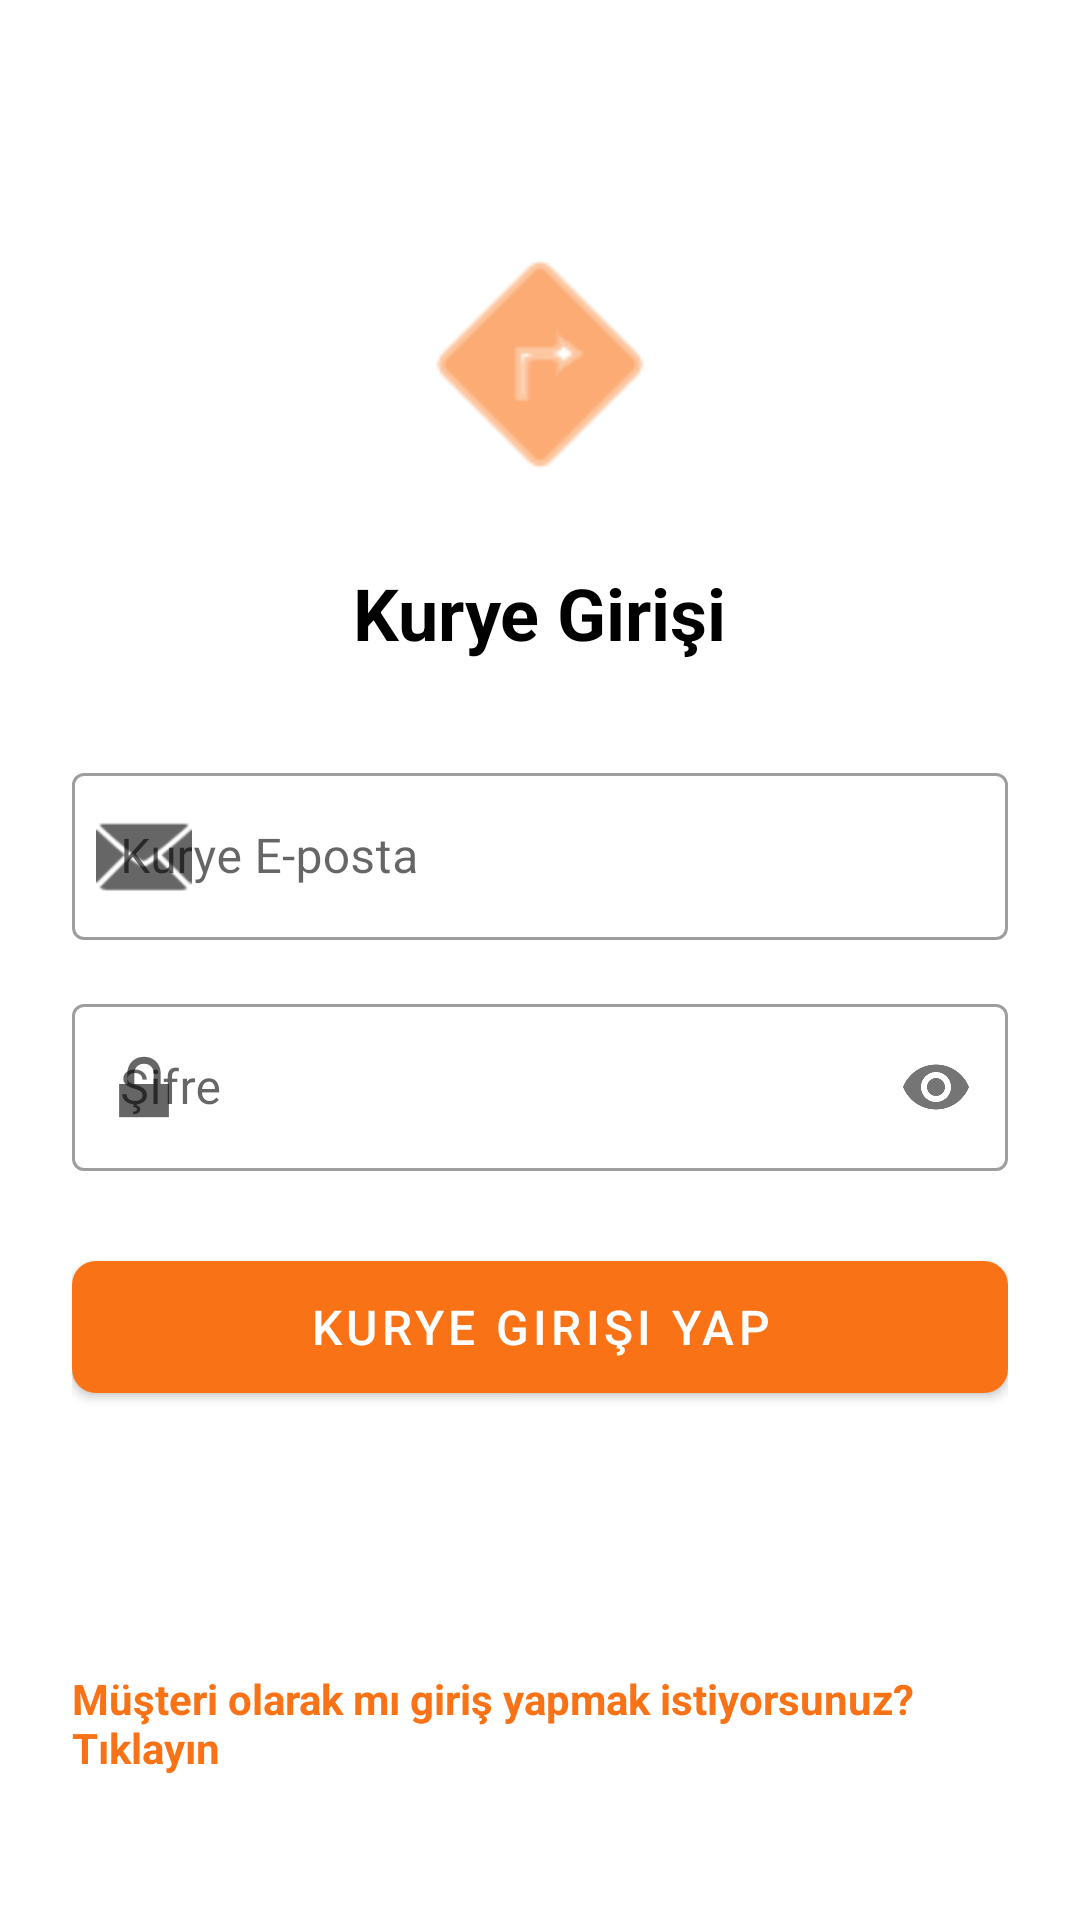

The Android layout XML behind this screen, and the referenced resources:
<!-- AndroidManifest.xml: application theme Theme.Cargo -->
<!-- res/layout/activity_courier_login.xml -->
<?xml version="1.0" encoding="utf-8"?>
<androidx.constraintlayout.widget.ConstraintLayout
    xmlns:android="http://schemas.android.com/apk/res/android"
    xmlns:app="http://schemas.android.com/apk/res-auto"
    xmlns:tools="http://schemas.android.com/tools"
    android:layout_width="match_parent"
    android:layout_height="match_parent"
    android:padding="24dp"
    tools:context=".login.CourierLoginActivity">

    <ImageView
        android:id="@+id/imageViewCourierLogo"
        android:layout_width="100dp"
        android:layout_height="100dp"
        android:layout_marginTop="48dp"
        android:src="@android:drawable/ic_menu_directions"
        app:tint="?attr/colorSecondary"
        app:layout_constraintTop_toTopOf="parent"
        app:layout_constraintStart_toStartOf="parent"
        app:layout_constraintEnd_toEndOf="parent" />

    <TextView
        android:id="@+id/textViewCourierTitle"
        android:layout_width="wrap_content"
        android:layout_height="wrap_content"
        android:layout_marginTop="16dp"
        android:text="Kurye Girişi"
        android:textSize="24sp"
        android:textStyle="bold"
        android:textColor="?attr/colorOnSurface"
        app:layout_constraintTop_toBottomOf="@id/imageViewCourierLogo"
        app:layout_constraintStart_toStartOf="parent"
        app:layout_constraintEnd_toEndOf="parent" />

    <com.google.android.material.textfield.TextInputLayout
        android:id="@+id/inputLayoutCourierEmail"
        style="@style/Widget.MaterialComponents.TextInputLayout.OutlinedBox"
        android:layout_width="match_parent"
        android:layout_height="wrap_content"
        android:layout_marginTop="32dp"
        android:hint="Kurye E-posta"
        app:startIconDrawable="@android:drawable/ic_dialog_email"
        app:layout_constraintTop_toBottomOf="@id/textViewCourierTitle">
        <com.google.android.material.textfield.TextInputEditText
            android:id="@+id/editTextCourierEmail"
            android:layout_width="match_parent"
            android:layout_height="wrap_content"
            android:inputType="textEmailAddress" />
    </com.google.android.material.textfield.TextInputLayout>

    <com.google.android.material.textfield.TextInputLayout
        android:id="@+id/inputLayoutCourierPassword"
        style="@style/Widget.MaterialComponents.TextInputLayout.OutlinedBox"
        android:layout_width="match_parent"
        android:layout_height="wrap_content"
        android:layout_marginTop="16dp"
        android:hint="Şifre"
        app:startIconDrawable="@android:drawable/ic_lock_lock"
        app:passwordToggleEnabled="true"
        app:layout_constraintTop_toBottomOf="@id/inputLayoutCourierEmail">
        <com.google.android.material.textfield.TextInputEditText
            android:id="@+id/editTextCourierPassword"
            android:layout_width="match_parent"
            android:layout_height="wrap_content"
            android:inputType="textPassword" />
    </com.google.android.material.textfield.TextInputLayout>

    <com.google.android.material.button.MaterialButton
        android:id="@+id/buttonCourierLogin"
        android:layout_width="match_parent"
        android:layout_height="56dp"
        android:layout_marginTop="24dp"
        android:text="Kurye Girişi Yap"
        android:textSize="16sp"
        app:backgroundTint="?attr/colorSecondary"
        app:cornerRadius="8dp"
        app:layout_constraintTop_toBottomOf="@id/inputLayoutCourierPassword" />

    <ProgressBar
        android:id="@+id/progressLogin"
        style="?android:attr/progressBarStyle"
        android:layout_width="36dp"
        android:layout_height="36dp"
        android:layout_marginTop="12dp"
        android:indeterminate="true"
        android:visibility="gone"
        android:contentDescription="Giriş yapılıyor"
        app:layout_constraintTop_toBottomOf="@id/buttonCourierLogin"
        app:layout_constraintStart_toStartOf="parent"
        app:layout_constraintEnd_toEndOf="parent" />

    <TextView
        android:id="@+id/textViewSwitchToCustomer"
        android:layout_width="wrap_content"
        android:layout_height="wrap_content"
        android:layout_marginBottom="24dp"
        android:text="Müşteri olarak mı giriş yapmak istiyorsunuz? Tıklayın"
        android:textColor="?attr/colorSecondary"
        android:textStyle="bold"
        android:clickable="true"
        android:focusable="true"
        app:layout_constraintBottom_toBottomOf="parent"
        app:layout_constraintStart_toStartOf="parent"
        app:layout_constraintEnd_toEndOf="parent" />
</androidx.constraintlayout.widget.ConstraintLayout>
<!-- resources referenced by this layout -->
<resources>
  <style name="Theme.Cargo" parent="Theme.MaterialComponents.DayNight.NoActionBar">
          
          <item name="colorPrimary">@color/primaryColor</item>
          <item name="colorPrimaryVariant">@color/purple_700</item>
          <item name="colorOnPrimary">@color/white</item>
  
          
          <item name="colorSecondary">@color/secondaryColor</item>
          <item name="colorSecondaryVariant">@color/teal_700</item>
          <item name="colorOnSecondary">@color/white</item>
  
          
          <item name="android:statusBarColor">?attr/colorPrimaryVariant</item>
      </style>
  <color name="primaryColor">#1E3A8A</color>
  <color name="purple_700">#FF3700B3</color>
  <color name="white">#FFFFFFFF</color>
  <color name="secondaryColor">#F97316</color>
  <color name="teal_700">#FF018786</color>
</resources>
